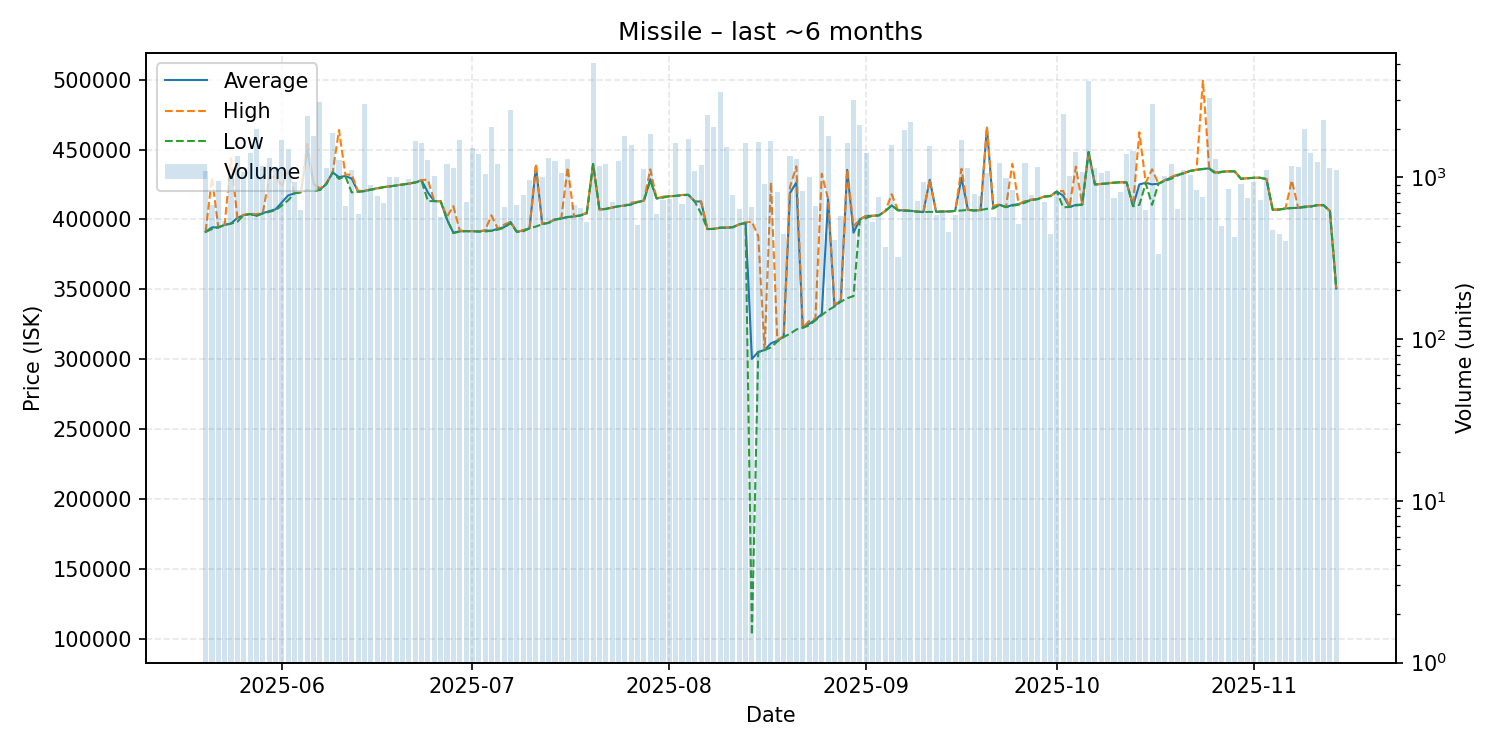

The data file committed next to this chart (first rows):
date, average, highest, lowest, order_count, volume
2025-05-20, 391100, 391300, 391100, 135, 1097
2025-05-21, 394300, 430000, 393100, 140, 678
2025-05-22, 394300, 394300, 394300, 118, 941
2025-05-23, 396100, 396500, 396000, 117, 540
2025-05-24, 397100, 443900, 397000, 152, 1032
2025-05-25, 401100, 401100, 398300, 167, 1351
2025-05-26, 403100, 403300, 403000, 137, 1072
2025-05-27, 403900, 404100, 403800, 120, 1415
2025-05-28, 402700, 403800, 402600, 141, 1977
2025-05-29, 404500, 404600, 404200, 129, 1171
2025-05-30, 405900, 429600, 405400, 177, 1322
2025-05-31, 407200, 431000, 406500, 177, 1162
2025-06-01, 412200, 423300, 410000, 187, 1707
2025-06-02, 417200, 435000, 413700, 160, 1488
2025-06-03, 418700, 418800, 418700, 154, 931
2025-06-04, 419500, 419500, 419500, 142, 630
2025-06-05, 449700, 455700, 421000, 177, 2387
2025-06-06, 425500, 425800, 420100, 153, 1797
2025-06-07, 421200, 422100, 421100, 179, 2899
2025-06-08, 425400, 425900, 425300, 161, 1145
2025-06-09, 433700, 433700, 433700, 163, 1877
2025-06-10, 430300, 464000, 429000, 141, 1273
2025-06-11, 431100, 432100, 431000, 124, 664
2025-06-12, 429200, 432000, 419300, 139, 1111
2025-06-13, 419900, 420300, 419800, 153, 591
2025-06-14, 420300, 420600, 420200, 177, 2835
2025-06-15, 421400, 421500, 421200, 122, 897
2025-06-16, 422300, 422300, 422000, 151, 767
2025-06-17, 423100, 423100, 423100, 115, 692
2025-06-18, 423700, 423700, 423600, 139, 1006
2025-06-19, 424300, 424300, 424300, 138, 1009
2025-06-20, 425000, 425000, 425000, 130, 895
2025-06-21, 425600, 425600, 425600, 143, 981
2025-06-22, 426500, 426600, 426400, 142, 1663
2025-06-23, 428100, 428200, 427400, 147, 1632
2025-06-24, 419200, 428400, 413100, 139, 1274
2025-06-25, 413100, 413100, 413100, 110, 1012
2025-06-26, 413000, 413000, 413000, 125, 564
2025-06-27, 400000, 402000, 400000, 140, 1208
2025-06-28, 390500, 409500, 390200, 151, 1136
2025-06-29, 391500, 392100, 391300, 152, 1706
2025-06-30, 391600, 391600, 391600, 108, 704
2025-07-01, 391600, 391600, 391600, 141, 1511
2025-07-02, 391400, 391600, 391200, 126, 1399
2025-07-03, 392100, 392200, 391400, 110, 1047
2025-07-04, 391900, 402900, 391800, 156, 2054
2025-07-05, 393300, 393400, 392700, 131, 1200
2025-07-06, 394500, 396300, 394000, 142, 650
2025-07-07, 398200, 398300, 397300, 161, 2600
2025-07-08, 391100, 391100, 391100, 116, 673
2025-07-09, 392100, 392400, 391500, 136, 774
2025-07-10, 393700, 393700, 393600, 123, 955
2025-07-11, 438100, 439900, 394900, 150, 1007
2025-07-12, 396700, 396800, 396600, 154, 1009
2025-07-13, 397600, 398000, 397500, 147, 1314
2025-07-14, 400000, 400100, 399700, 113, 1254
2025-07-15, 400700, 401100, 400600, 111, 1063
2025-07-16, 401800, 437300, 401600, 147, 1294
2025-07-17, 402100, 402300, 402100, 116, 672
2025-07-18, 402900, 402900, 402800, 100, 648
... 119 more rows
